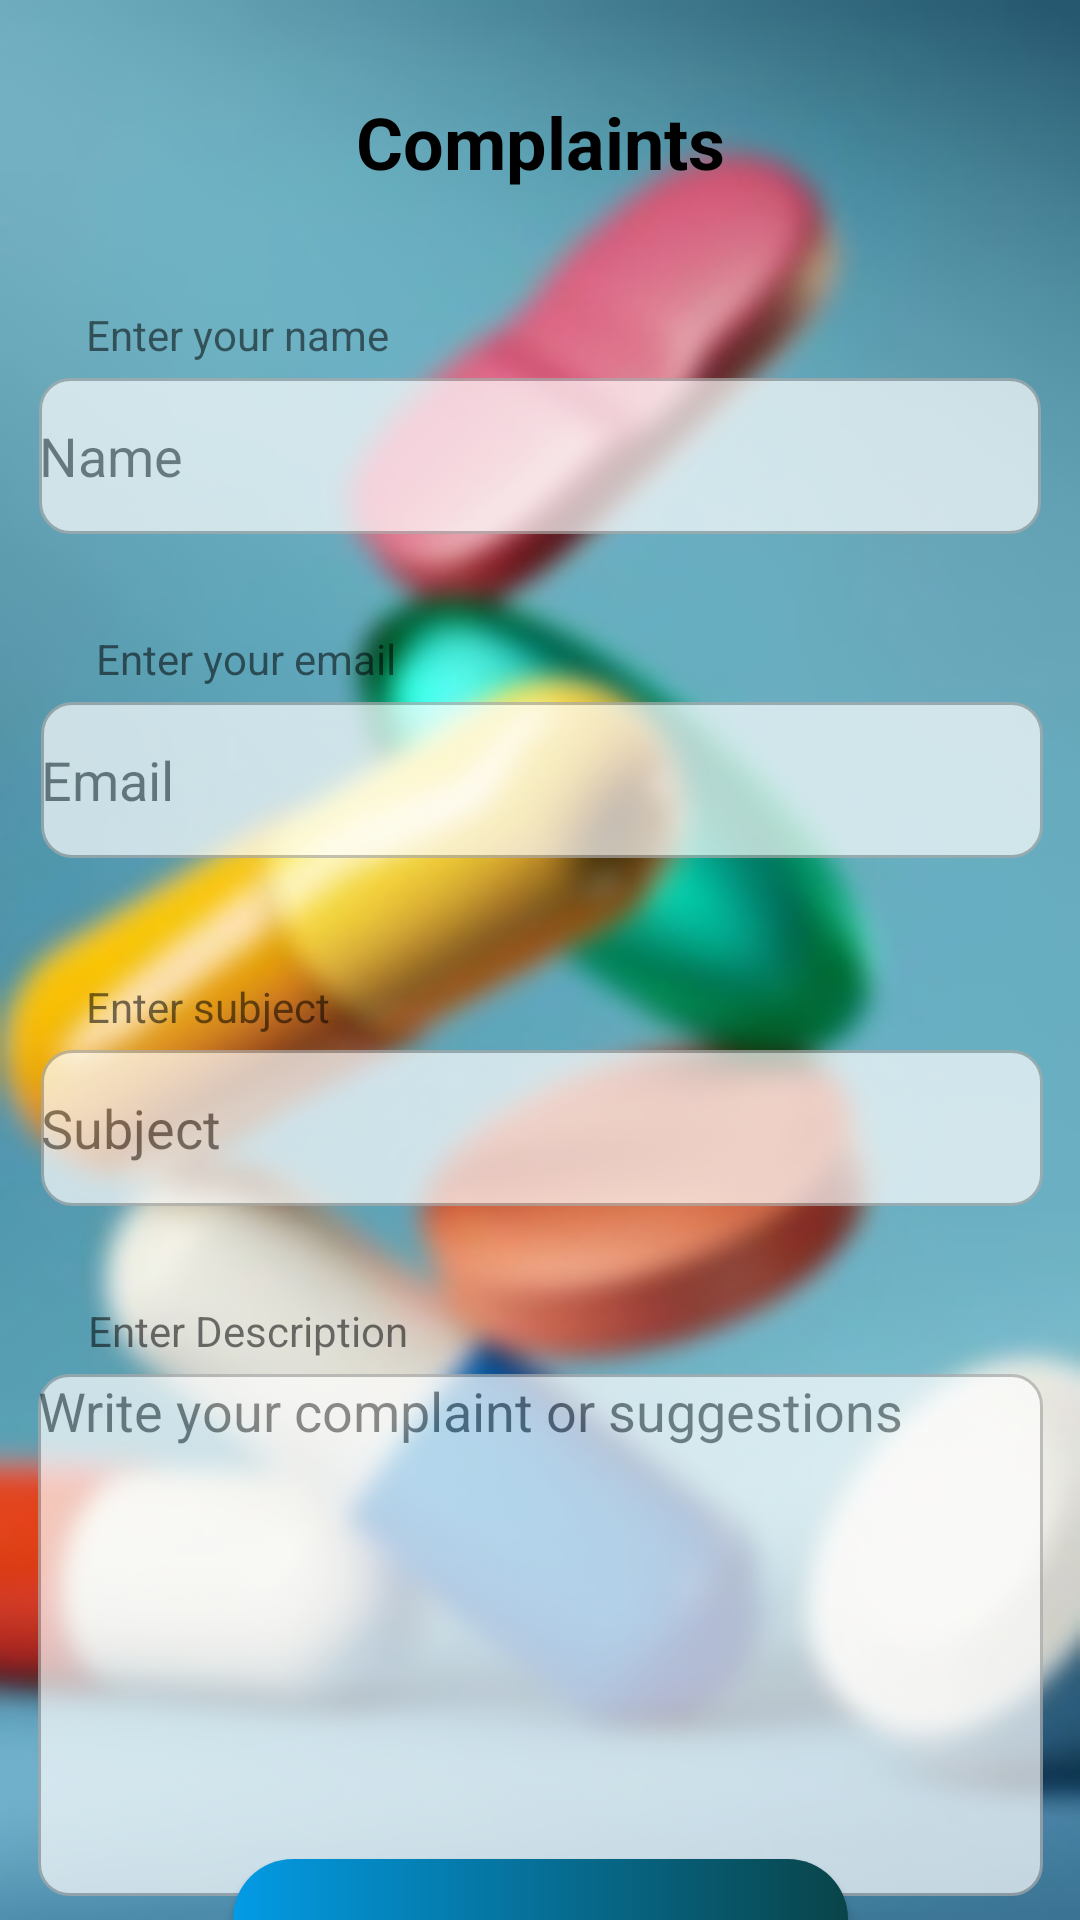

The Android layout XML behind this screen, and the referenced resources:
<!-- AndroidManifest.xml: application theme Theme.PracticeForMadProject -->
<!-- res/layout/activity_sug_and_com_home.xml -->
<?xml version="1.0" encoding="utf-8"?>
<androidx.constraintlayout.widget.ConstraintLayout xmlns:android="http://schemas.android.com/apk/res/android"
    xmlns:app="http://schemas.android.com/apk/res-auto"
    xmlns:tools="http://schemas.android.com/tools"
    android:id="@+id/comptitle"
    android:layout_width="match_parent"
    android:layout_height="match_parent"
    android:background="@drawable/meddd"
    tools:context=".SugHome">

    <TextView
        android:id="@+id/textView"
        android:layout_width="323dp"
        android:layout_height="43dp"
        android:layout_marginStart="16dp"
        android:layout_marginTop="31dp"
        android:layout_marginEnd="16dp"
        android:layout_marginBottom="28dp"
        android:text="Complaints"
        android:textAlignment="center"
        android:textColor="@color/black"
        android:textSize="24sp"
        android:textStyle="bold"
        app:layout_constraintBottom_toTopOf="@+id/textView10"
        app:layout_constraintEnd_toEndOf="parent"
        app:layout_constraintStart_toStartOf="parent"
        app:layout_constraintTop_toTopOf="parent" />

    <EditText
        android:id="@+id/etMail"
        android:layout_width="334dp"
        android:layout_height="52dp"
        android:alpha="0.7"
        android:background="@drawable/input"
        android:ems="10"
        android:hint="Email"
        android:inputType="textEmailAddress"
        app:layout_constraintEnd_toEndOf="parent"
        app:layout_constraintHorizontal_bias="0.532"
        app:layout_constraintStart_toStartOf="parent"
        app:layout_constraintTop_toBottomOf="@+id/textView7" />

    <Button
        android:id="@+id/UpdBtn"
        android:layout_width="205dp"
        android:layout_height="54dp"
        android:layout_marginTop="12dp"
        android:layout_marginBottom="12dp"
        android:background="@drawable/signupbutton"
        android:text="Submit"
        android:textColor="@color/Login_light"
        app:layout_constraintBottom_toBottomOf="parent"
        app:layout_constraintEnd_toEndOf="parent"
        app:layout_constraintStart_toStartOf="parent"
        app:layout_constraintTop_toBottomOf="@+id/etDescrip"
        app:layout_constraintVertical_bias="0.348" />

    <TextView
        android:id="@+id/textView7"
        android:layout_width="236dp"
        android:layout_height="24dp"
        android:layout_marginTop="32dp"
        android:text="Enter your email"
        app:layout_constraintEnd_toEndOf="parent"
        app:layout_constraintHorizontal_bias="0.257"
        app:layout_constraintStart_toStartOf="parent"
        app:layout_constraintTop_toBottomOf="@+id/etName" />

    <TextView
        android:id="@+id/textView10"
        android:layout_width="263dp"
        android:layout_height="24dp"
        android:layout_marginTop="28dp"
        android:text="Enter your name"
        app:layout_constraintEnd_toEndOf="parent"
        app:layout_constraintHorizontal_bias="0.297"
        app:layout_constraintStart_toStartOf="parent"
        app:layout_constraintTop_toBottomOf="@+id/textView" />

    <TextView
        android:id="@+id/textView11"
        android:layout_width="263dp"
        android:layout_height="24dp"
        android:layout_marginTop="40dp"
        android:text="Enter subject"
        app:layout_constraintEnd_toEndOf="parent"
        app:layout_constraintHorizontal_bias="0.297"
        app:layout_constraintStart_toStartOf="parent"
        app:layout_constraintTop_toBottomOf="@+id/etMail" />

    <TextView
        android:id="@+id/textView12"
        android:layout_width="263dp"
        android:layout_height="24dp"
        android:layout_marginTop="32dp"
        android:text="Enter Description"
        app:layout_constraintEnd_toEndOf="parent"
        app:layout_constraintHorizontal_bias="0.304"
        app:layout_constraintStart_toStartOf="parent"
        app:layout_constraintTop_toBottomOf="@+id/etSubject" />

    <EditText
        android:id="@+id/etName"
        android:layout_width="334dp"
        android:layout_height="52dp"
        android:alpha="0.7"
        android:background="@drawable/input"
        android:ems="10"
        android:hint="Name"
        android:inputType="textPersonName"
        app:layout_constraintEnd_toEndOf="parent"
        app:layout_constraintStart_toStartOf="parent"
        app:layout_constraintTop_toBottomOf="@+id/textView10" />

    <EditText
        android:id="@+id/etSubject"
        android:layout_width="334dp"
        android:layout_height="52dp"
        android:alpha="0.7"
        android:background="@drawable/input"
        android:ems="10"
        android:hint="Subject"
        android:inputType="textPersonName"
        app:layout_constraintEnd_toEndOf="parent"
        app:layout_constraintHorizontal_bias="0.532"
        app:layout_constraintStart_toStartOf="parent"
        app:layout_constraintTop_toBottomOf="@+id/textView11" />

    <EditText
        android:id="@+id/etDescrip"
        android:layout_width="335dp"
        android:layout_height="174dp"
        android:alpha="0.7"
        android:background="@drawable/input"
        android:ems="10"
        android:gravity="start|top"
        android:hint="Write your complaint or suggestions"
        android:inputType="textMultiLine"
        app:layout_constraintEnd_toEndOf="parent"
        app:layout_constraintStart_toStartOf="parent"
        app:layout_constraintTop_toBottomOf="@+id/textView12" />

</androidx.constraintlayout.widget.ConstraintLayout>
<!-- resources referenced by this layout -->
<resources>
  <color name="Login_light">#f6fbff</color>
  <color name="black">#FF000000</color>
  <!-- drawable input (drawable) -->
  <?xml version="1.0" encoding="utf-8"?>
  <selector xmlns:android="http://schemas.android.com/apk/res/android">
  
  
      <item android:state_enabled="true" android:state_focused="true">
          <shape android:shape="rectangle">
  
              <solid android:color="@android:color/white"/>
              <corners android:radius="10dp"/>
              <stroke android:color="@color/dark_primary_color" android:width="1dp"/>
  
          </shape>
      </item>
  
      <item android:state_enabled="true">
          <shape android:shape="rectangle">
  
              <solid android:color="@android:color/white"/>
              <corners android:radius="10dp"/>
              <stroke android:color="@android:color/darker_gray" android:width="1dp"/>
  
          </shape>
      </item>
  
  </selector>
  <!-- drawable meddd: jpg bitmap (drawable, 28926 bytes) -->
  <!-- drawable signupbutton (drawable) -->
  <?xml version="1.0" encoding="utf-8"?>
  <shape xmlns:android="http://schemas.android.com/apk/res/android">
      <gradient android:startColor="#039BE5"
          android:endColor="#094449"
          android:type="linear"
          />
      <corners android:radius="20dp"/>
  </shape>
  <style name="Theme.PracticeForMadProject" parent="Theme.MaterialComponents.DayNight.DarkActionBar">
          
          <item name="colorPrimary">@color/purple_500</item>
          <item name="colorPrimaryVariant">@color/purple_700</item>
          <item name="colorOnPrimary">@color/white</item>
          
          <item name="colorSecondary">@color/teal_200</item>
          <item name="colorSecondaryVariant">@color/teal_700</item>
          <item name="colorOnSecondary">@color/black</item>
          
          <item name="android:statusBarColor">@color/bottom_nav_selected_item</item>
          
      </style>
  <color name="dark_primary_color">#1976D2</color>
  <color name="purple_500">#FF6200EE</color>
  <color name="purple_700">#FF3700B3</color>
  <color name="white">#FFFFFFFF</color>
  <color name="teal_200">#FF03DAC5</color>
  <color name="teal_700">#FF018786</color>
  <color name="bottom_nav_selected_item">#FFFFFF</color>
</resources>
